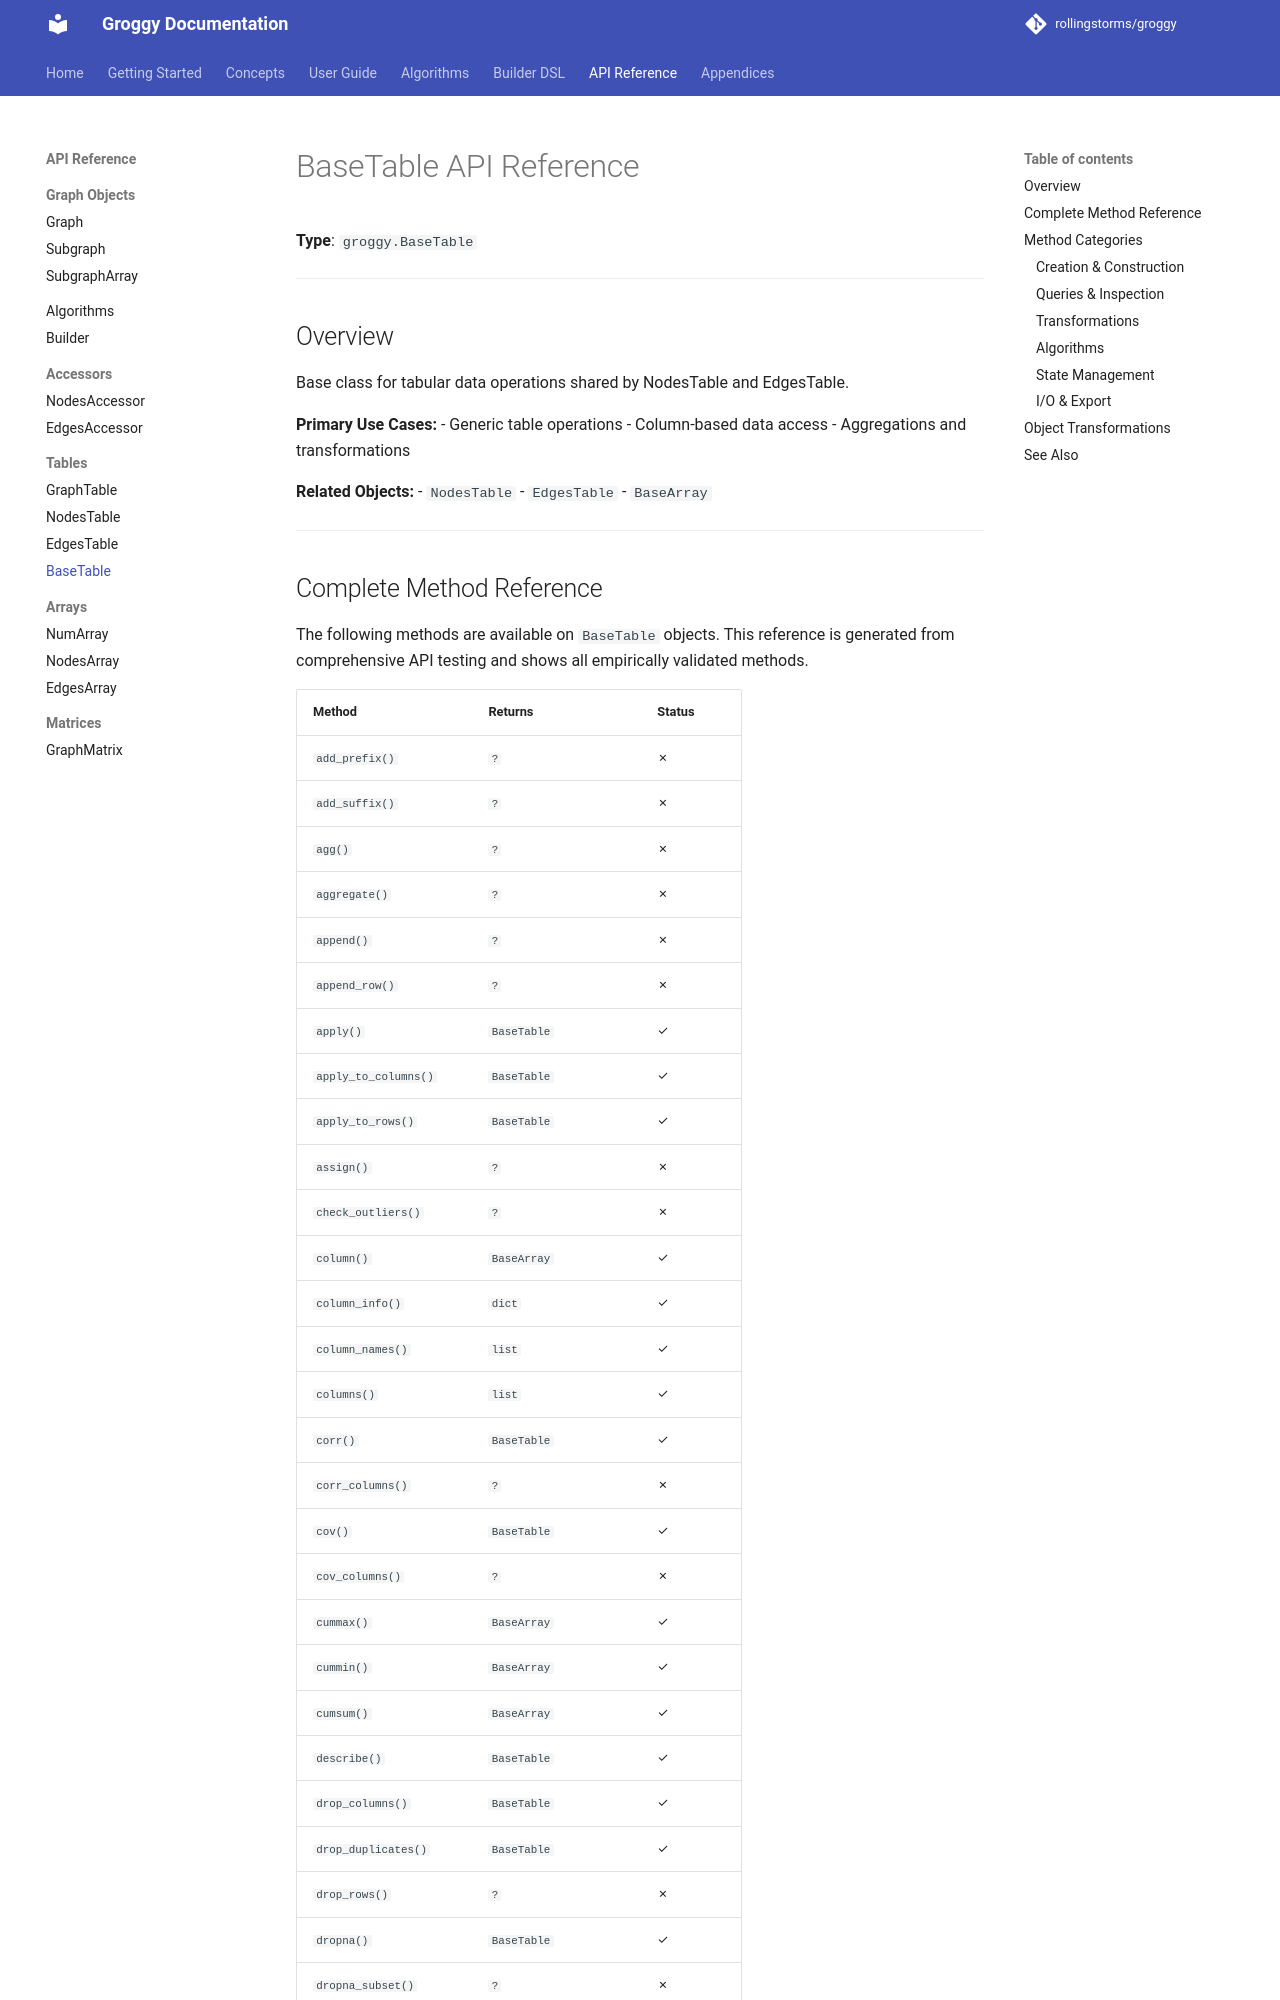

repository: rollingstorms/groggy · page: api/basetable/index.html · generator: mkdocs

# BaseTable API Reference

**Type**: `groggy.BaseTable`

---

## Overview

Base class for tabular data operations shared by NodesTable and EdgesTable.

**Primary Use Cases:**
- Generic table operations
- Column-based data access
- Aggregations and transformations

**Related Objects:**
- `NodesTable`
- `EdgesTable`
- `BaseArray`

---
